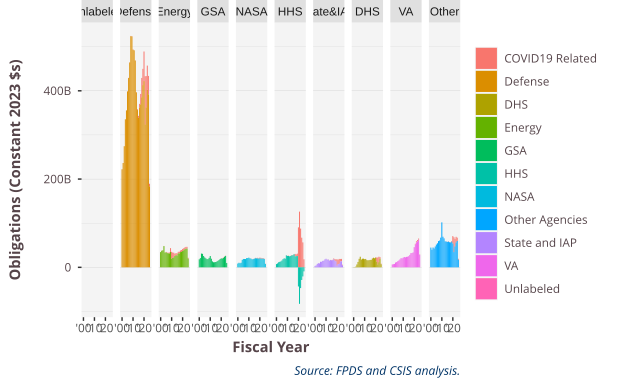

Data behind this chart, as committed beside it:
ContractingCustomer, Customer.COVID, 2000, 2001, 2002, 2003, 2004, 2005, 2006, 2007, 2008, 2009, 2010, 2011, 2012, 2013, 2014, 2015, 2016, 2017, 2018, 2019, 2020, 2021
Defense, COVID19 Related, -3484403, -4121395, -12510600, -19886166, 8399983, 276559385, 319283601, 334249138, 401384985, 558655798, 564012710, 114202491, 298528090, 192185371, 1503569580, 3674857874, 6733449087, 19530062814, 36753854539, 31487870352, 57975990245, 97706778773
Defense, Defense, 132181454142, 143997659967, 169823031735, 211552973466, 229766723850, 265387918374, 294816263788, 327804194682, 377584147559, 380987506642, 362131486487, 368496298694, 357491357453, 308008492118, 281892675596, 270549232600, 291618408330, 302344352394, 322607748970, 352120506088, 364558754776, 289267196568
DHS, COVID19 Related, 0, 0, 0, 0, 0, -83831, -671040, -3, 0, 0, 0, -59901, -73125, 1178770, -5987647, -10602869, -18934530, -130775247, 34275946, 164503406, 793958270, 8190600228
DHS, DHS, 239679198, 324962674, 1016739691, 4112525853, 7868547286, 12818227825, 16496260914, 12468819314, 14032111436, 14300423415, 13587280596, 14259247421, 12418392778, 12290002014, 12825902211, 13452472365, 13569114036, 16432775132, 18189475318, 17480831501, 18865051755, 11616183219
Energy, COVID19 Related, 158102671, 229967521, 237247142, 222153753, 333995005, 628522481, 908883400, 1119551431, 1606108415, 6438189143, 11470700607, 9202955193, 8298848877, 4119245446, 3904287384, 3867331176, 2828758347, 3206687513, 3097163830, 3266482268, 4154208479, 4244551809
Energy, Energy, 20486437848, 22832325693, 23768378923, 30292981423, 21503918419, 22608375716, 22053655395, 22305557529, 22595503537, 25216711504, 14278587624, 15916438128, 16886153066, 19865019733, 21600145315, 21306228292, 25460059355, 25759389409, 28865937947, 30045086566, 31824585373, 34315436641
GSA, COVID19 Related, 0, 0, 0, 0, 0, 0, 0, 0, 0, 0, 309616, 0, 309616, 0, 1131513, 2360178, 1206646, 3100131, 12217332, 17000540, 220895533, 433917697
GSA, GSA, 10797134038, 12724914936, 19252086242, 19292897585, 16549786422, 14961244193, 14047534675, 13166399557, 13384382566, 15651377951, 18812790673, 14591934696, 10230506060, 8919033914, 9111151663, 9608443860, 10492128703, 11973180042, 13831216762, 16079085080, 17391851266, 17776027747
HHS, COVID19 Related, 0, 0, 0, 0, 0, 0, 0, 0, 0, 141986381, 141986381, 425959143, 283972762, 454298788, 654964854, 413233291, 360464590, 4863921307, 3465391041, 4760447542, 78222308087, 112778282261
HHS, HHS, 4352015166, 5375374131, 7072661817, 7837446323, 8561230154, 10242250168, 12751839162, 14362853671, 14161899367, 19686060890, 18975813810, 19301711019, 18997044094, 19859590003, 21386947437, 21739921607, 23760618066, 20058854239, 21199007724, 21738690472, -37519227359, -73951303497
NASA, COVID19 Related, 0, 0, 0, 0, 0, 0, 0, 0, 9248618, 26865033, 42279396, 104567408, 224267226, 292376433, 263796333, 296643509, 720360083, 955449596, 1072039348, 1157286880, 1361355295, 1625059384
NASA, NASA, 5047166583, 6297845671, 5742609780, 6569758053, 10900050992, 12600788614, 12975895744, 13231275072, 15026463216, 15309728327, 16101193962, 15288188361, 14929292016, 13926597269, 14749122255, 15577807765, 16550737920, 16424700093, 16969216578, 16572720815, 17577700285, 17546627672
Other Agencies, COVID19 Related, 0, 0, 0, 0, 0, 0, 0, 0, 0, 35500, 0, 0, 14099320, 26452355, 131635760, 293250087, 553293695, 530784794, 755395000, 1325381489, 14431255450, 30177790718
Other Agencies, Other Agencies, 26624106827, 24270821572, 27771195502, 26908100506, 30513384126, 34368206101, 37487876667, 42012738242, 43799343644, 48990048170, 74847344911, 51976797209, 50073407782, 45681803911, 46182160940, 45970039441, 46895839258, 46435170019, 46959715926, 49571058223, 46692705634, 30764832471
State and IAP, COVID19 Related, 0, 0, 0, 0, 0, 0, 0, 0, 0, 0, 0, 135886051, 288757859, 288757859, 201553905, 777787163, 603242589, 1555878384, 2657170918, 4030419974, 12679905435, 8954073268
State and IAP, State and IAP, 1842505980, 2717798566, 4777738605, 5915027395, 5729293969, 8361836234, 8681395239, 10329501311, 10804479640, 13098864338, 14268525336, 12977940276, 13509794447, 11687852075, 13047382957, 12564607864, 13059072438, 14806757958, 12747021262, 11419088748, 2995568748, 6665328005
VA, COVID19 Related, 0, 0, 0, 0, 0, 0, 0, 0, 0, 0, 0, 0, 0, 0, 0, 0, 0, 26375718, 24865171, 16605427, 410940038, 1487007817
VA, VA, 3896892906, 4354565634, 4730362731, 6850650042, 7639032680, 9167876913, 10612476183, 12697310442, 14919739434, 14813175323, 16239368371, 17489392510, 17258149660, 18389401507, 19048897532, 20154866460, 22632070131, 26334683096, 27108464920, 28801659180, 39125075168, 46195083003
, COVID19 Related, 0, , 0, 0, 0, , , , , , , , , , , , , , , , , 
, , 0, , 0, 5324, 0, , , , , , , , , , , , , , , , , 
